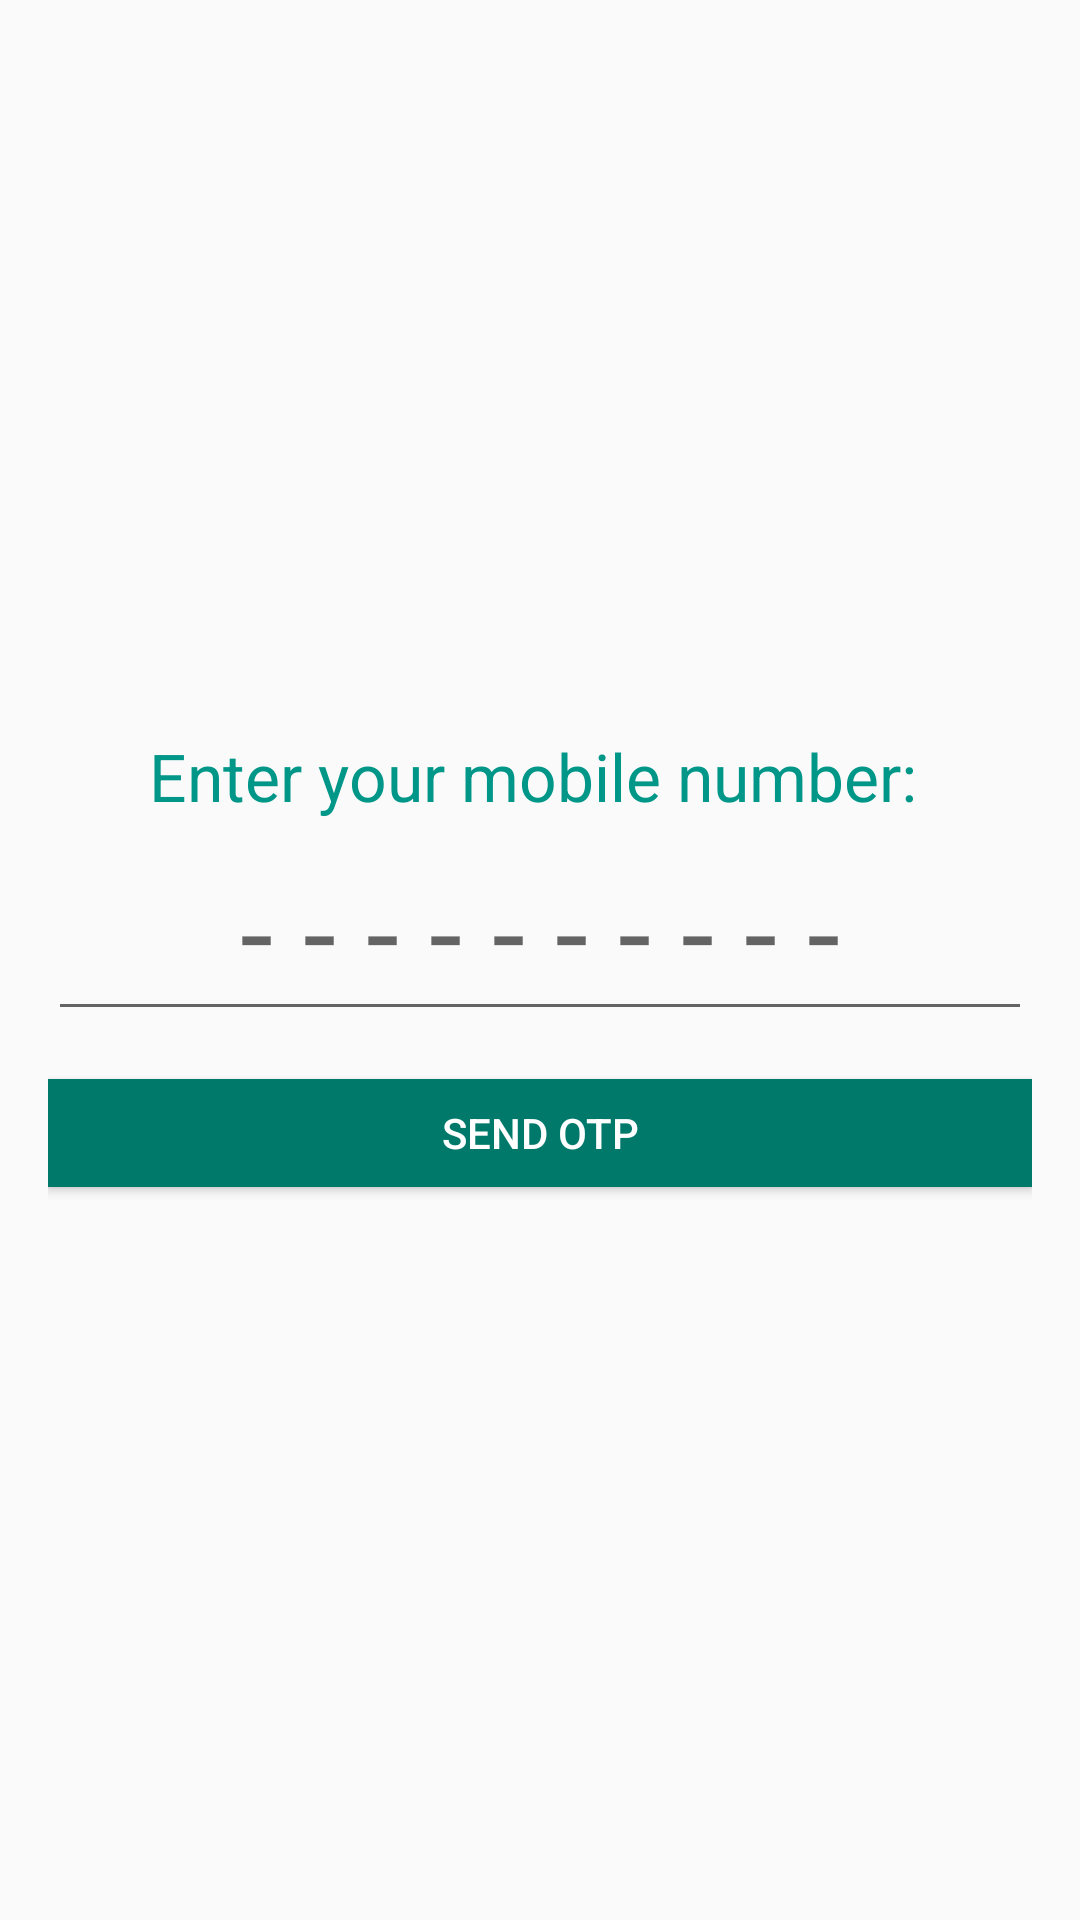

Layout XML and referenced resources for this Android screen:
<!-- AndroidManifest.xml: application theme AppTheme -->
<!-- res/layout/activity_forgot_password.xml -->
<?xml version="1.0" encoding="utf-8"?>
<LinearLayout xmlns:android="http://schemas.android.com/apk/res/android"
    xmlns:tools="http://schemas.android.com/tools"
    android:id="@+id/activity_forget_password"
    android:layout_width="match_parent"
    android:layout_height="match_parent"
    android:paddingBottom="@dimen/activity_vertical_margin"
    android:paddingLeft="@dimen/activity_horizontal_margin"
    android:paddingRight="@dimen/activity_horizontal_margin"
    android:orientation="vertical"
    android:gravity="center"
    android:paddingTop="@dimen/activity_vertical_margin"
    tools:context="com.example.sunnny.productapp.ForgotPassword">

    <TextView
        android:gravity="center"
        android:layout_width="match_parent"
        android:layout_height="wrap_content"
        android:text="Enter your mobile number: "
        android:textColor="@color/colorPrimary"
        android:textSize="22sp"
        />

    <EditText
        android:layout_width="match_parent"
        android:layout_height="wrap_content"
        android:hint="- - - - - - - - - -"
        android:inputType="numberSigned"
        android:gravity="center"
        android:id="@+id/forgotMobile"
        android:textSize="40sp"/>

    <Button
        android:layout_width="match_parent"
        android:layout_height="36dp"
        android:layout_marginTop="16dp"
        android:text="Send Otp"
        android:gravity="center"
        android:onClick="sendOTP"
        android:background="@color/colorPrimaryDark"
        android:textColor="@color/colorAccent"
        android:id="@+id/PasswordOTP"
        />

</LinearLayout>
<!-- resources referenced by this layout -->
<resources>
  <color name="colorAccent">#FFFFFF</color>
  <color name="colorPrimary">#009688</color>
  <color name="colorPrimaryDark">#00796B</color>
  <dimen name="activity_horizontal_margin">16dp</dimen>
  <dimen name="activity_vertical_margin">16dp</dimen>
  <style name="AppTheme" parent="Theme.AppCompat.Light.DarkActionBar">
          
          <item name="colorPrimary">@color/colorPrimary</item>
          <item name="colorPrimaryDark">@color/colorPrimaryDark</item>
          <item name="colorAccent">@color/colorAccent</item>
          <item name="android:actionBarStyle">@style/MyActionBar</item>
      </style>
  <style name="MyActionBar" parent="@style/Theme.AppCompat.Light.DarkActionBar">
          <item name="android:background">@color/colorPrimary</item>
      </style>
</resources>
